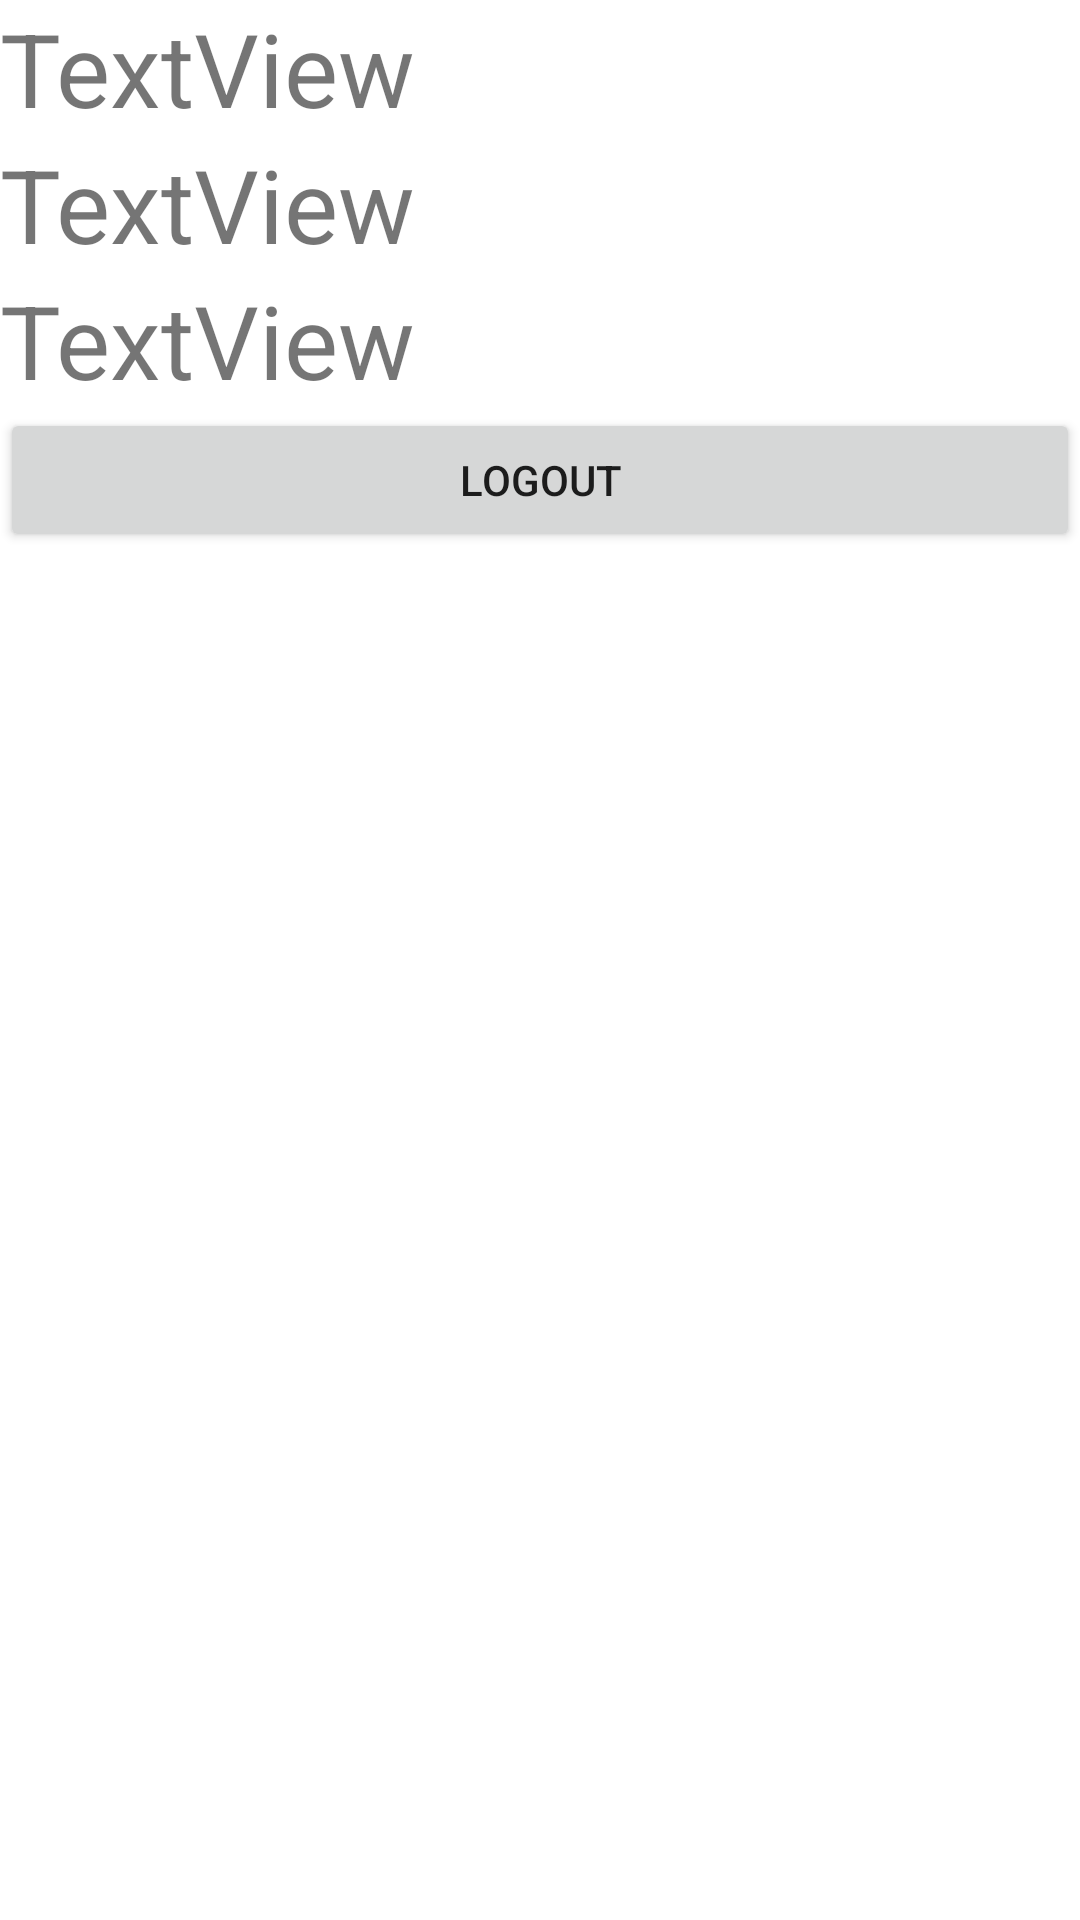

Android layout source for this screen:
<!-- AndroidManifest.xml: application theme Theme.MyApplication -->
<!-- res/layout/activity_dashboard.xml -->
<?xml version="1.0" encoding="utf-8"?>
<androidx.constraintlayout.widget.ConstraintLayout xmlns:android="http://schemas.android.com/apk/res/android"
    xmlns:app="http://schemas.android.com/apk/res-auto"
    xmlns:tools="http://schemas.android.com/tools"
    android:id="@+id/main"
    android:layout_width="match_parent"
    android:layout_height="match_parent"
    tools:context=".Dashboard">

    <LinearLayout
        android:layout_width="match_parent"
        android:layout_height="match_parent"
        android:orientation="vertical">

        <TextView
            android:id="@+id/textView3"
            android:layout_width="match_parent"
            android:layout_height="wrap_content"
            android:text="TextView"
            android:textSize="34sp" />

        <TextView
            android:id="@+id/textView4"
            android:layout_width="match_parent"
            android:layout_height="wrap_content"
            android:text="TextView"
            android:textSize="34sp" />

        <TextView
            android:id="@+id/textView5"
            android:layout_width="match_parent"
            android:layout_height="wrap_content"
            android:text="TextView"
            android:textSize="34sp" />

        <Button
            android:id="@+id/button"
            android:layout_width="match_parent"
            android:layout_height="wrap_content"
            android:text="Logout" />
    </LinearLayout>
</androidx.constraintlayout.widget.ConstraintLayout>
<!-- resources referenced by this layout -->
<resources>
  <style name="Theme.MyApplication" parent="Theme.MaterialComponents.DayNight.NoActionBar">
          
          <item name="colorPrimary">#44A433</item>
          <item name="colorPrimaryVariant">#44A433</item>
          <item name="colorOnPrimary">@color/white</item>
          
          <item name="colorSecondary">@color/teal_200</item>
          <item name="colorSecondaryVariant">@color/teal_700</item>
          <item name="colorOnSecondary">@color/black</item>
          
          <item name="android:statusBarColor" tools:targetApi="l">?attr/colorPrimaryVariant</item>
          
      </style>
  <!-- not gathered from this repository: default colours our renderer supplied (Android Studio template values) -->
  <color name="teal_200">#FF03DAC5</color>
  <color name="teal_700">#FF018786</color>
  <color name="black">#FF000000</color>
  <color name="white">#FFFFFFFF</color>
</resources>
